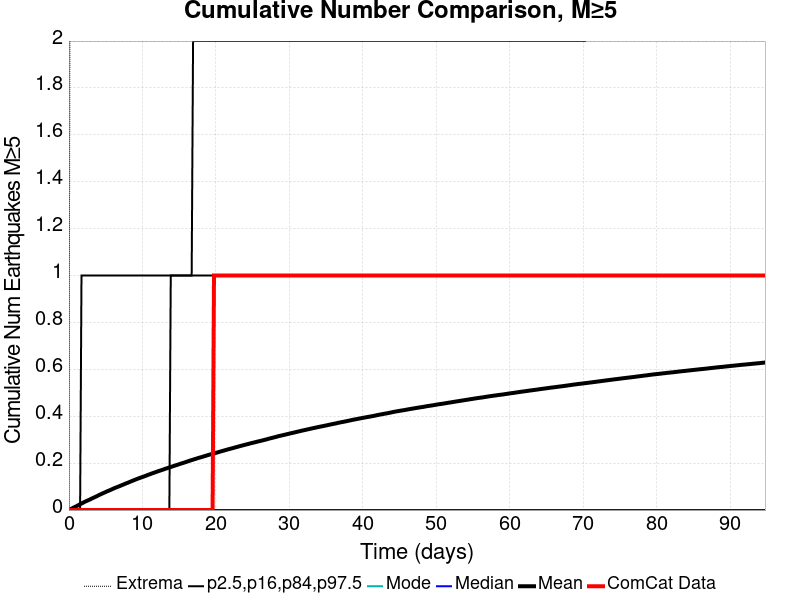

Data behind this chart, as committed beside it:
Time (days), ComCat Data, Simulation Mean, Simulation Median, Simulation Mode, Simulation Minimum, Simulation Maximum, 2.5 %-ile, 16 %-ile, 84 %-ile, 97.5 %-ile
0.0, 0.0, 0.0, 0.0, 0.0, 0.0, 0.0, 0.0, 0.0, 0.0, 0.0
0.1899, 0.0, 0.00323, 0.0, 0.0, 0.0, 3.0, 0.0, 0.0, 0.0, 0.0
0.3798, 0.0, 0.00631, 0.0, 0.0, 0.0, 3.0, 0.0, 0.0, 0.0, 0.0
0.5697, 0.0, 0.0094, 0.0, 0.0, 0.0, 3.0, 0.0, 0.0, 0.0, 0.0
0.7596, 0.0, 0.01251, 0.0, 0.0, 0.0, 4.0, 0.0, 0.0, 0.0, 0.0
0.9495, 0.0, 0.01535, 0.0, 0.0, 0.0, 4.0, 0.0, 0.0, 0.0, 0.0
1.139, 0.0, 0.01843, 0.0, 0.0, 0.0, 4.0, 0.0, 0.0, 0.0, 0.0
1.329, 0.0, 0.02165, 0.0, 0.0, 0.0, 5.0, 0.0, 0.0, 0.0, 0.0
1.519, 0.0, 0.02488, 0.0, 0.0, 0.0, 5.0, 0.0, 0.0, 0.0, 0.0
1.709, 0.0, 0.02785, 0.0, 0.0, 0.0, 5.0, 0.0, 0.0, 0.0, 1.0
1.899, 0.0, 0.03092, 0.0, 0.0, 0.0, 5.0, 0.0, 0.0, 0.0, 1.0
2.089, 0.0, 0.03399, 0.0, 0.0, 0.0, 5.0, 0.0, 0.0, 0.0, 1.0
2.279, 0.0, 0.03701, 0.0, 0.0, 0.0, 5.0, 0.0, 0.0, 0.0, 1.0
2.469, 0.0, 0.03978, 0.0, 0.0, 0.0, 5.0, 0.0, 0.0, 0.0, 1.0
2.659, 0.0, 0.0423, 0.0, 0.0, 0.0, 5.0, 0.0, 0.0, 0.0, 1.0
2.849, 0.0, 0.04493, 0.0, 0.0, 0.0, 5.0, 0.0, 0.0, 0.0, 1.0
3.038, 0.0, 0.04803, 0.0, 0.0, 0.0, 5.0, 0.0, 0.0, 0.0, 1.0
3.228, 0.0, 0.05084, 0.0, 0.0, 0.0, 5.0, 0.0, 0.0, 0.0, 1.0
3.418, 0.0, 0.05348, 0.0, 0.0, 0.0, 5.0, 0.0, 0.0, 0.0, 1.0
3.608, 0.0, 0.05649, 0.0, 0.0, 0.0, 5.0, 0.0, 0.0, 0.0, 1.0
3.798, 0.0, 0.05912, 0.0, 0.0, 0.0, 5.0, 0.0, 0.0, 0.0, 1.0
3.988, 0.0, 0.06222, 0.0, 0.0, 0.0, 6.0, 0.0, 0.0, 0.0, 1.0
4.178, 0.0, 0.06525, 0.0, 0.0, 0.0, 6.0, 0.0, 0.0, 0.0, 1.0
4.368, 0.0, 0.06796, 0.0, 0.0, 0.0, 6.0, 0.0, 0.0, 0.0, 1.0
4.558, 0.0, 0.07071, 0.0, 0.0, 0.0, 6.0, 0.0, 0.0, 0.0, 1.0
4.748, 0.0, 0.07339, 0.0, 0.0, 0.0, 6.0, 0.0, 0.0, 0.0, 1.0
4.937, 0.0, 0.07596, 0.0, 0.0, 0.0, 6.0, 0.0, 0.0, 0.0, 1.0
5.127, 0.0, 0.07879, 0.0, 0.0, 0.0, 6.0, 0.0, 0.0, 0.0, 1.0
5.317, 0.0, 0.08127, 0.0, 0.0, 0.0, 6.0, 0.0, 0.0, 0.0, 1.0
5.507, 0.0, 0.08378, 0.0, 0.0, 0.0, 6.0, 0.0, 0.0, 0.0, 1.0
5.697, 0.0, 0.08643, 0.0, 0.0, 0.0, 6.0, 0.0, 0.0, 0.0, 1.0
5.887, 0.0, 0.08912, 0.0, 0.0, 0.0, 6.0, 0.0, 0.0, 0.0, 1.0
6.077, 0.0, 0.0918, 0.0, 0.0, 0.0, 6.0, 0.0, 0.0, 0.0, 1.0
6.267, 0.0, 0.09435, 0.0, 0.0, 0.0, 6.0, 0.0, 0.0, 0.0, 1.0
6.457, 0.0, 0.09671, 0.0, 0.0, 0.0, 6.0, 0.0, 0.0, 0.0, 1.0
6.647, 0.0, 0.09897, 0.0, 0.0, 0.0, 6.0, 0.0, 0.0, 0.0, 1.0
6.836, 0.0, 0.1014, 0.0, 0.0, 0.0, 6.0, 0.0, 0.0, 0.0, 1.0
7.026, 0.0, 0.1038, 0.0, 0.0, 0.0, 6.0, 0.0, 0.0, 0.0, 1.0
7.216, 0.0, 0.1064, 0.0, 0.0, 0.0, 6.0, 0.0, 0.0, 0.0, 1.0
7.406, 0.0, 0.1088, 0.0, 0.0, 0.0, 6.0, 0.0, 0.0, 0.0, 1.0
7.596, 0.0, 0.1112, 0.0, 0.0, 0.0, 6.0, 0.0, 0.0, 0.0, 1.0
7.786, 0.0, 0.1139, 0.0, 0.0, 0.0, 6.0, 0.0, 0.0, 0.0, 1.0
7.976, 0.0, 0.116, 0.0, 0.0, 0.0, 6.0, 0.0, 0.0, 0.0, 1.0
8.166, 0.0, 0.1184, 0.0, 0.0, 0.0, 6.0, 0.0, 0.0, 0.0, 1.0
8.356, 0.0, 0.1211, 0.0, 0.0, 0.0, 6.0, 0.0, 0.0, 0.0, 1.0
8.546, 0.0, 0.1234, 0.0, 0.0, 0.0, 6.0, 0.0, 0.0, 0.0, 1.0
8.735, 0.0, 0.126, 0.0, 0.0, 0.0, 6.0, 0.0, 0.0, 0.0, 1.0
8.925, 0.0, 0.1282, 0.0, 0.0, 0.0, 6.0, 0.0, 0.0, 0.0, 1.0
9.115, 0.0, 0.1306, 0.0, 0.0, 0.0, 6.0, 0.0, 0.0, 0.0, 1.0
9.305, 0.0, 0.133, 0.0, 0.0, 0.0, 7.0, 0.0, 0.0, 0.0, 1.0
9.495, 0.0, 0.1353, 0.0, 0.0, 0.0, 7.0, 0.0, 0.0, 0.0, 1.0
9.685, 0.0, 0.1373, 0.0, 0.0, 0.0, 7.0, 0.0, 0.0, 0.0, 1.0
9.875, 0.0, 0.1396, 0.0, 0.0, 0.0, 7.0, 0.0, 0.0, 0.0, 1.0
10.06, 0.0, 0.1414, 0.0, 0.0, 0.0, 7.0, 0.0, 0.0, 0.0, 1.0
10.25, 0.0, 0.1438, 0.0, 0.0, 0.0, 7.0, 0.0, 0.0, 0.0, 1.0
10.44, 0.0, 0.146, 0.0, 0.0, 0.0, 8.0, 0.0, 0.0, 0.0, 1.0
10.63, 0.0, 0.1483, 0.0, 0.0, 0.0, 8.0, 0.0, 0.0, 0.0, 1.0
10.82, 0.0, 0.1507, 0.0, 0.0, 0.0, 8.0, 0.0, 0.0, 0.0, 1.0
11.01, 0.0, 0.1528, 0.0, 0.0, 0.0, 8.0, 0.0, 0.0, 0.0, 1.0
11.2, 0.0, 0.1552, 0.0, 0.0, 0.0, 8.0, 0.0, 0.0, 0.0, 1.0
... 440 more rows
